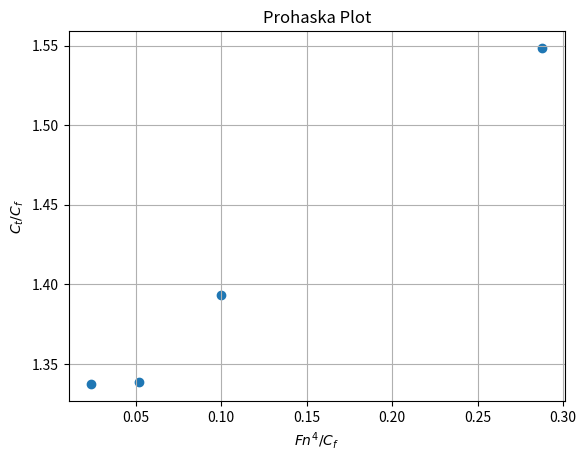
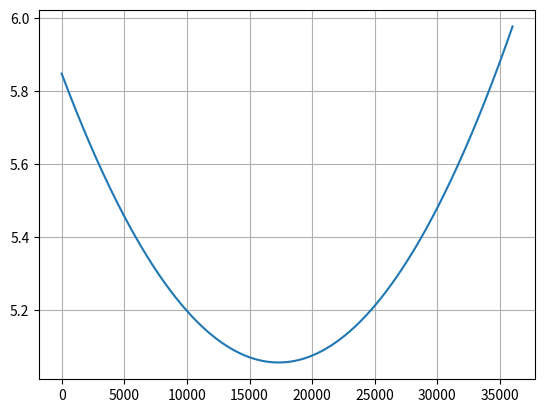
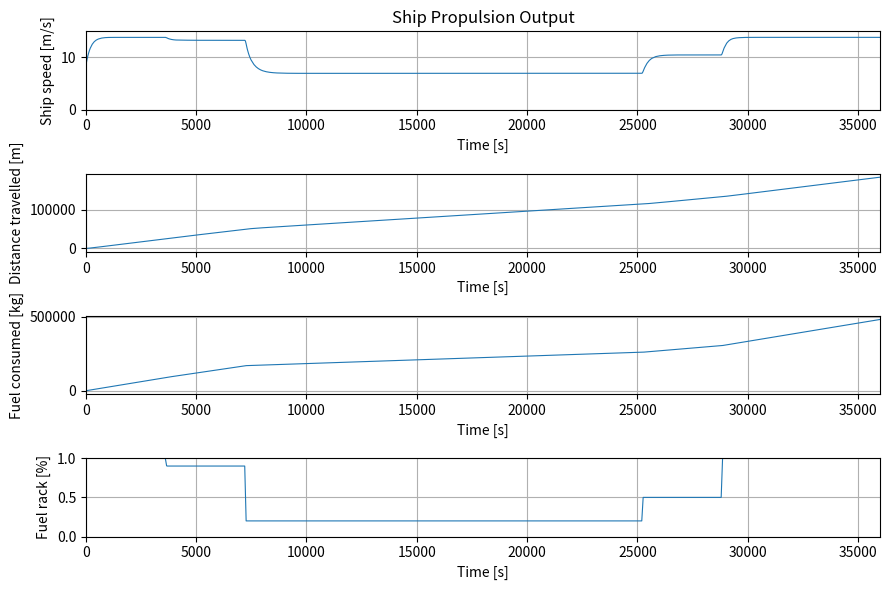
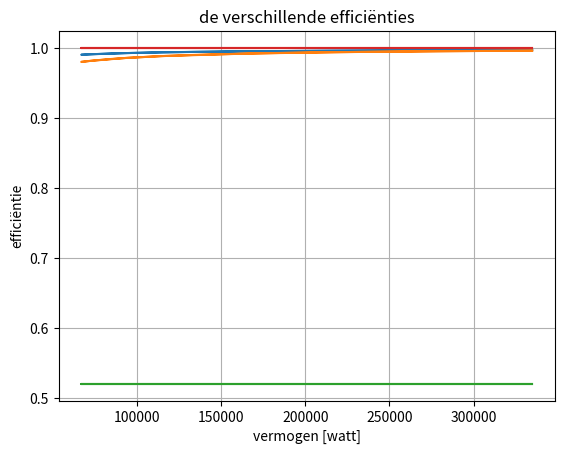
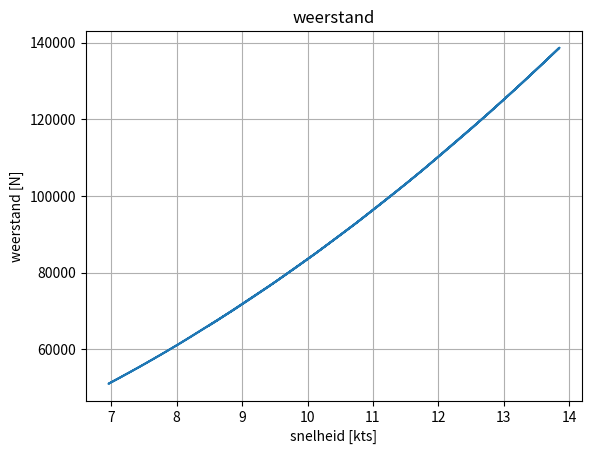
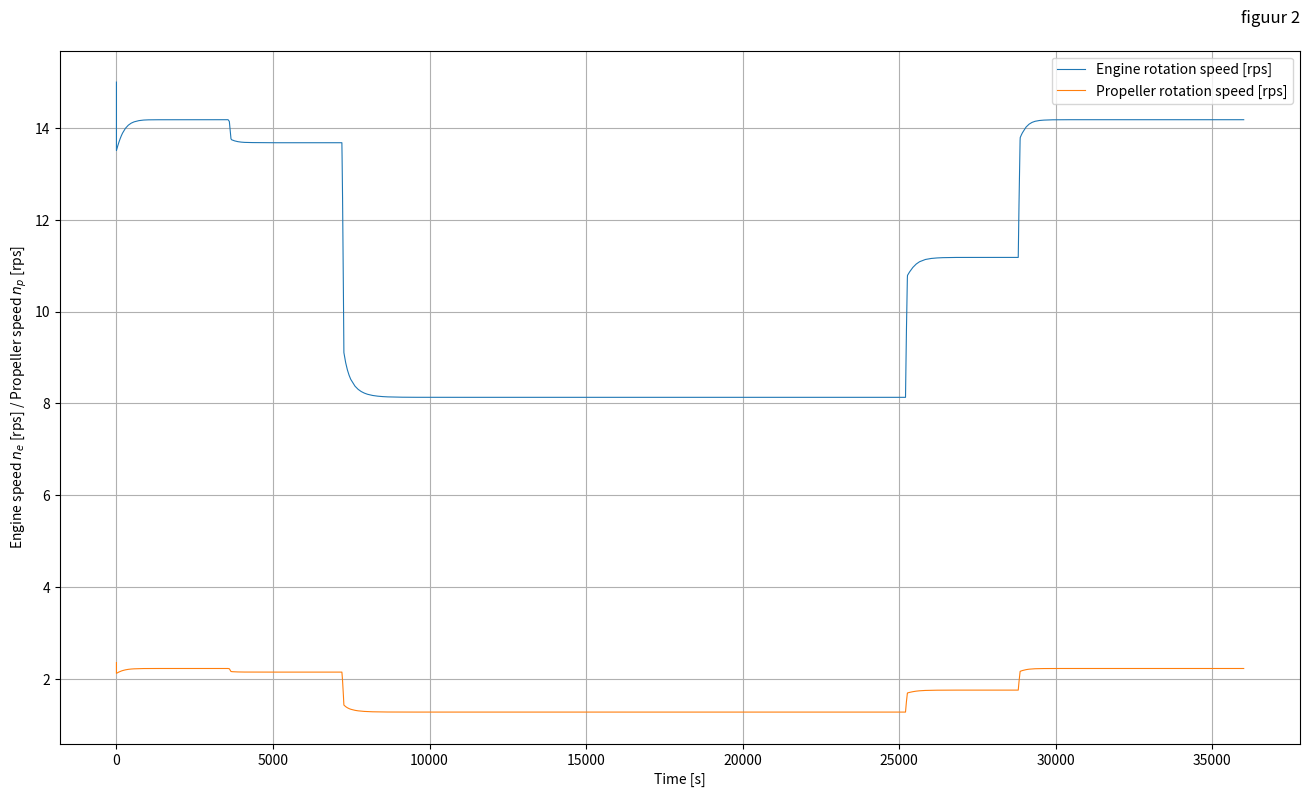
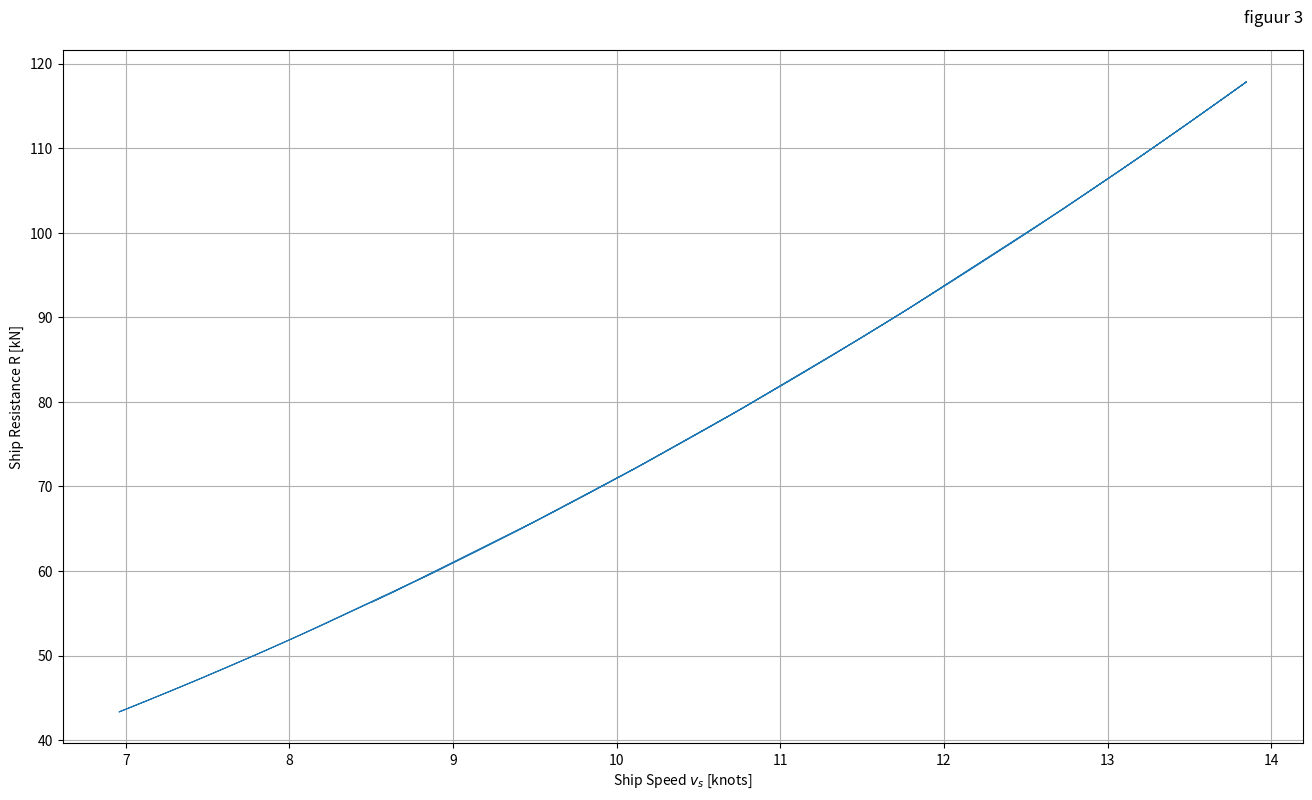
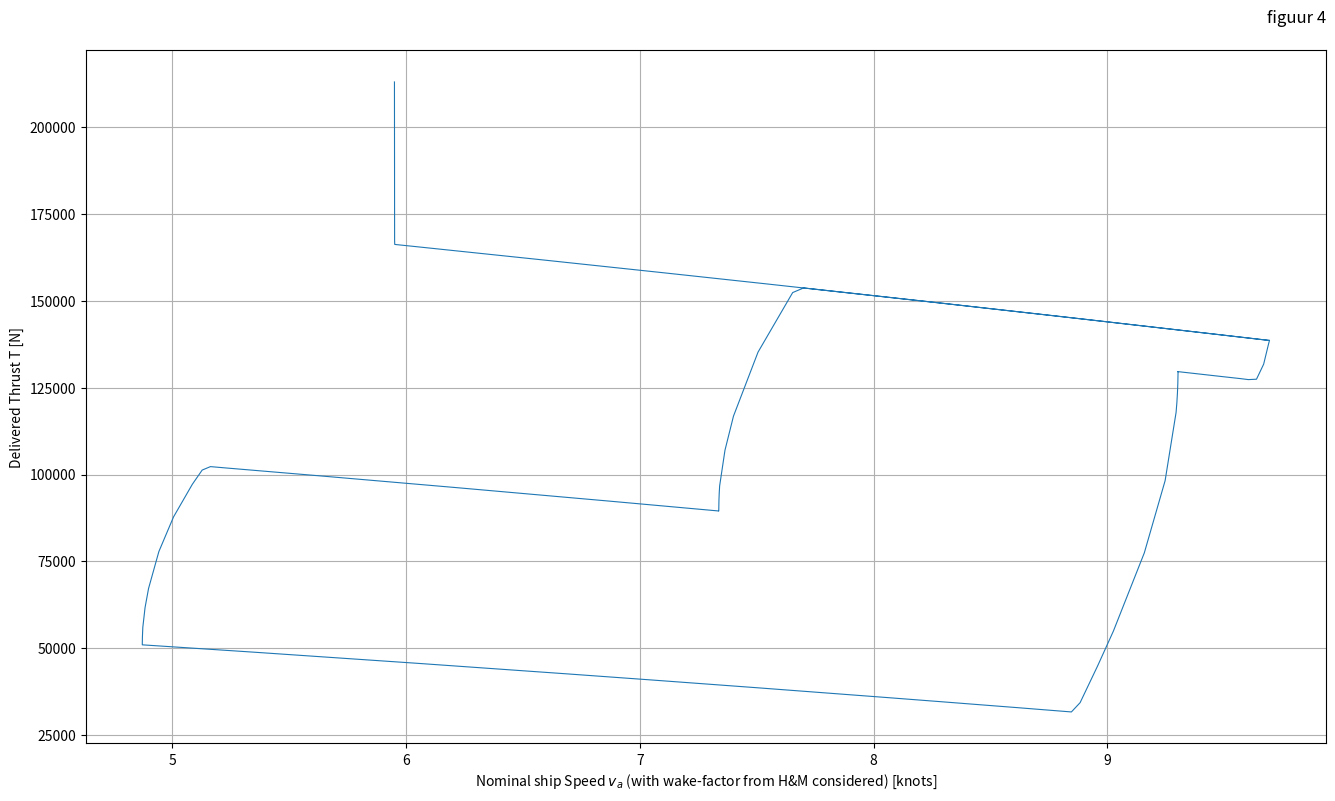
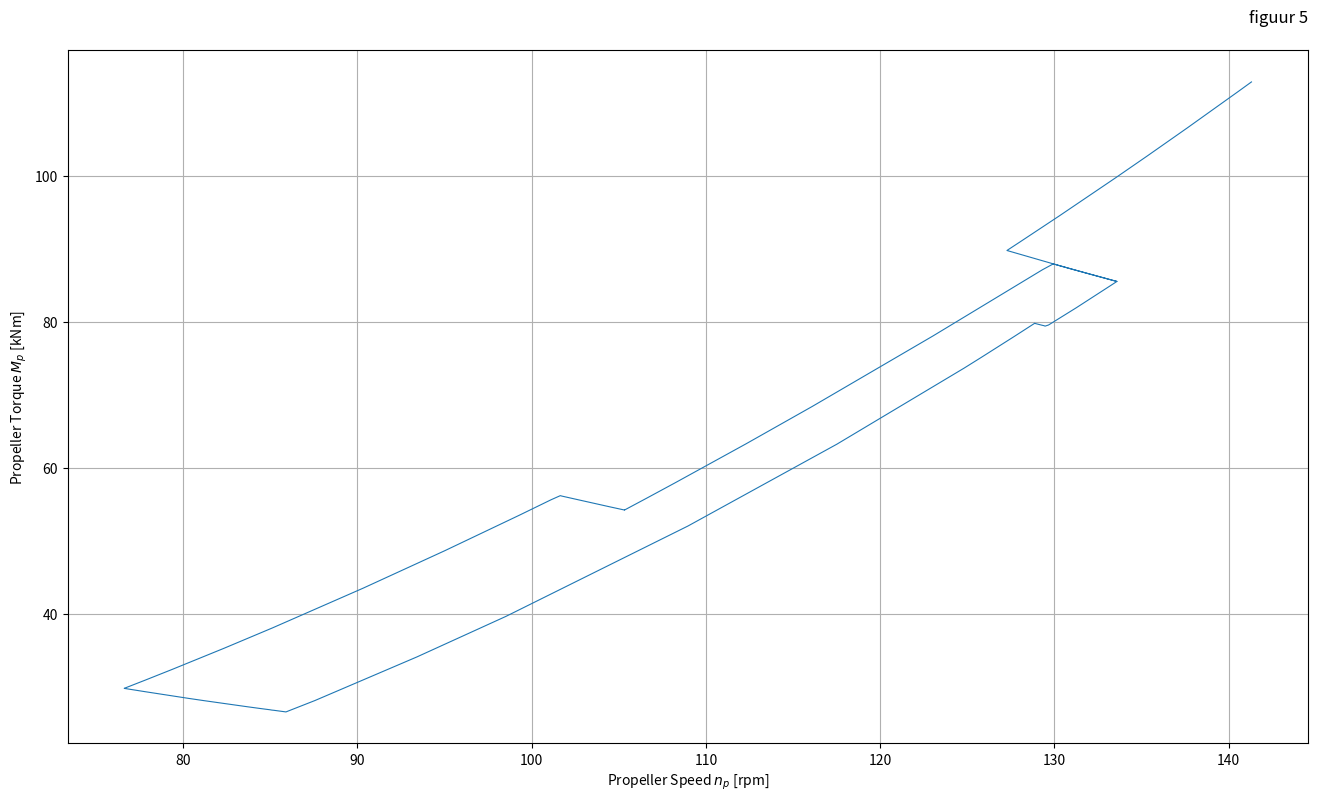
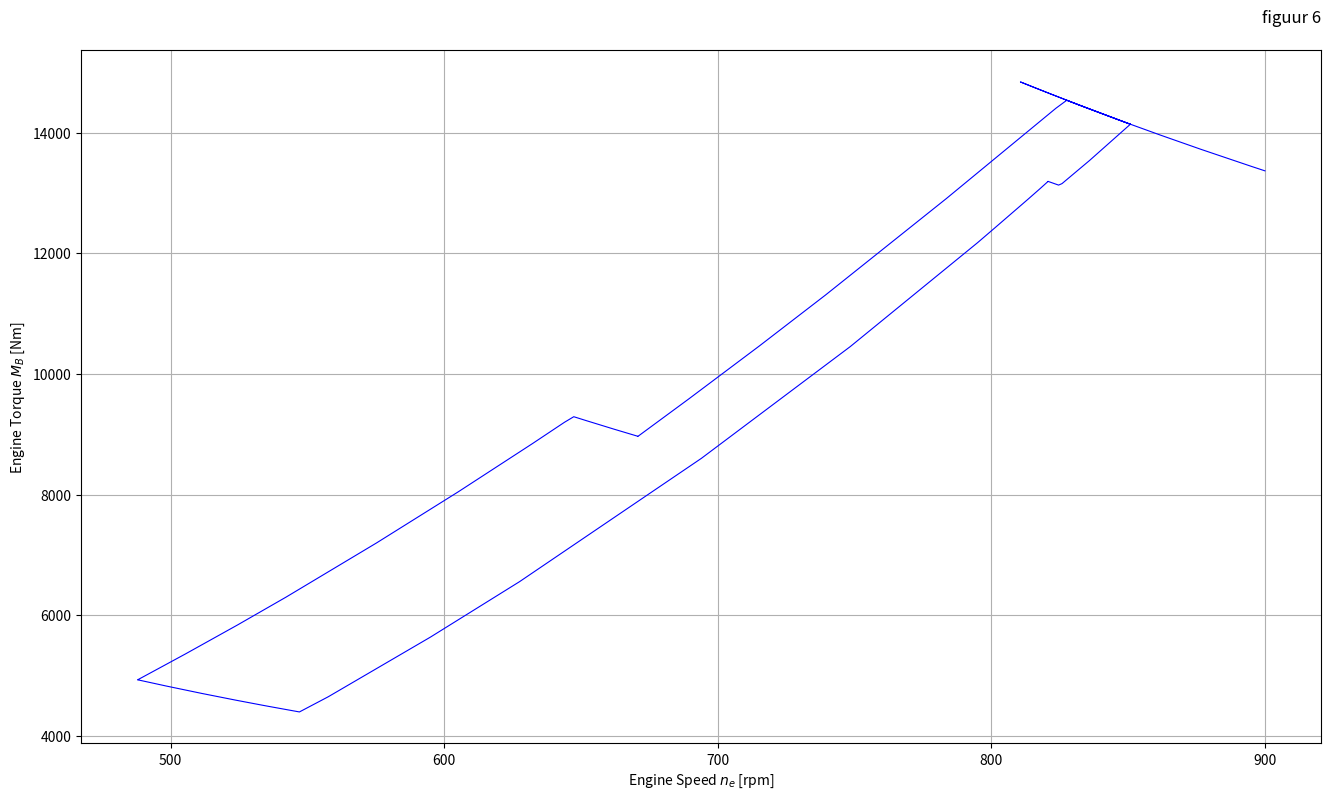
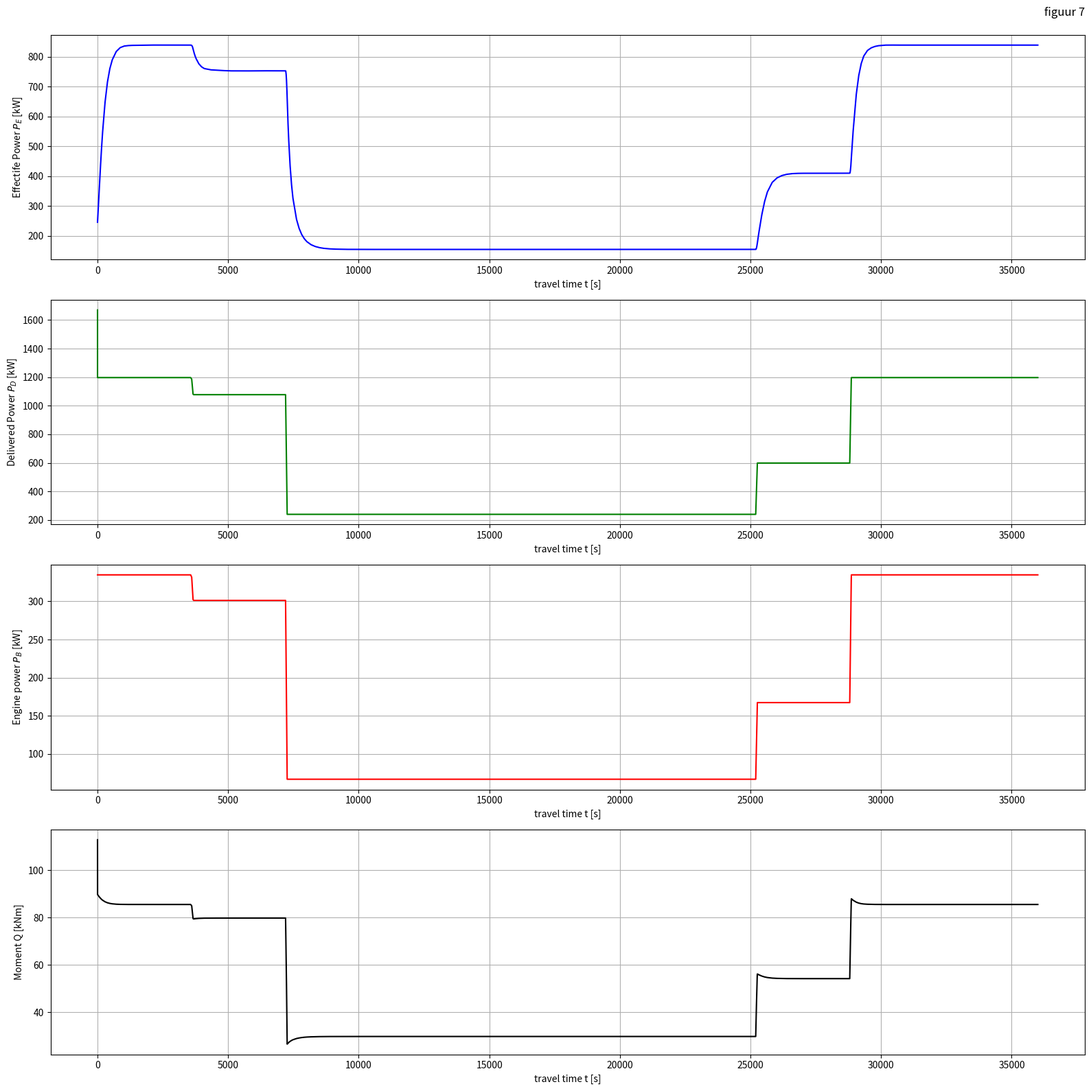
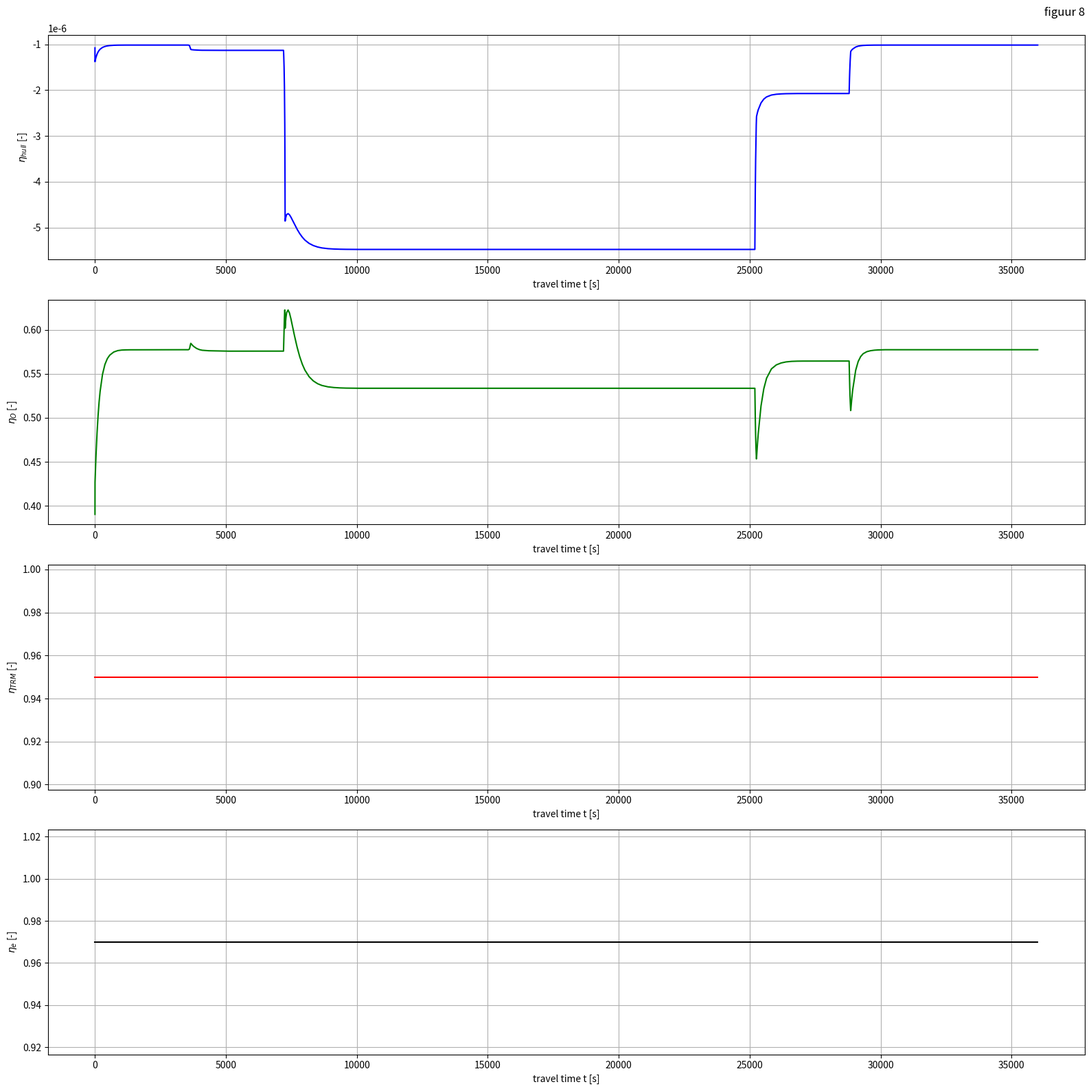
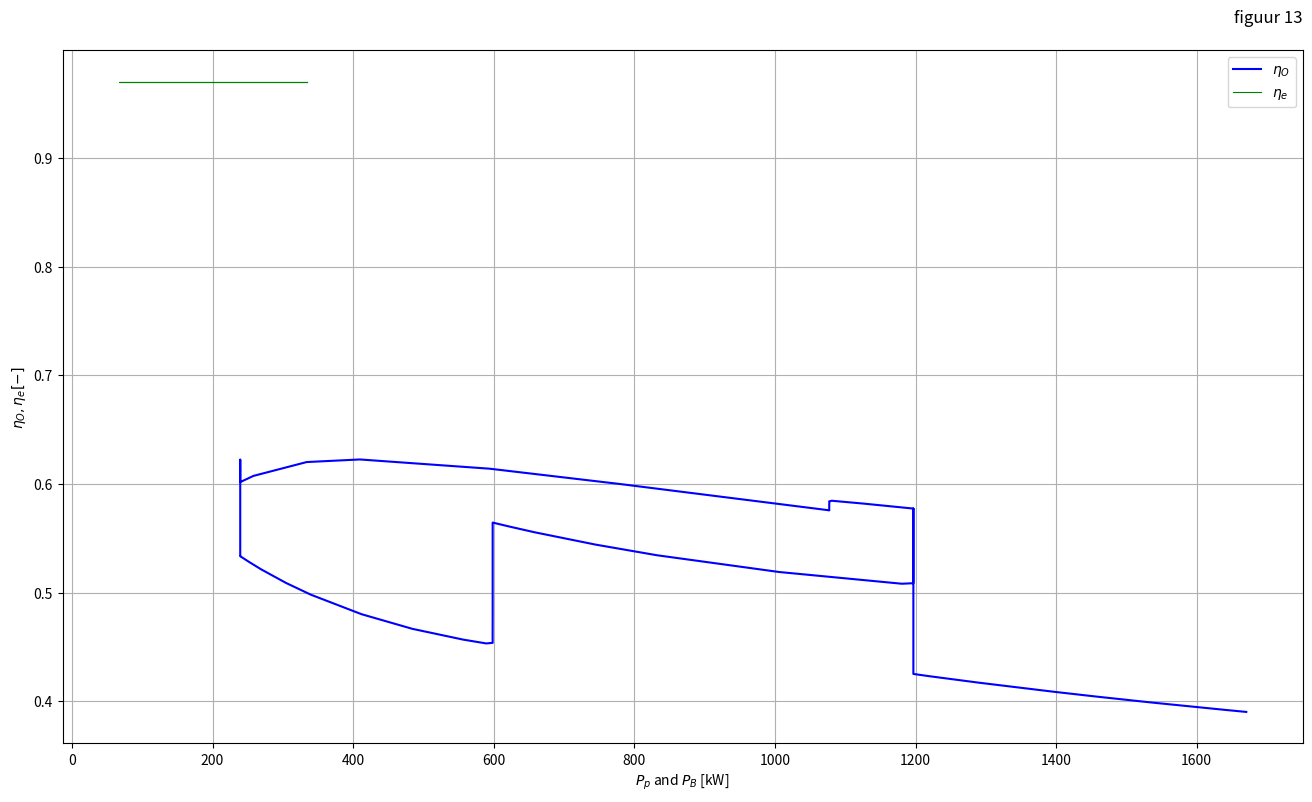

These charts were generated, in order, by the following Python code:
# -*- coding: UTF-8 -*-
"""
Created by Xiaozhe Wang
        based on Matlab/simulink code of dr. P.deVos
        modified by E.Ulijn
TU Delft 3ME / MTT / SDPO / ME
Version 5.4h
initial release 19-March-2019

History:

20220628: EU: modified plots
20240209: EU: modified parameters for Labrax i.s.o. Visserskotter
20240209: EU: modified function names
20240212: EU: created EE function for electrical engine
              modified plot limits/titles
20240318: EU: modified Elec Gensets
20240322: EU: cleanup
20240411: EU: altered PowerPlant(anti-causal)
20250620: Daniel: plots en snelheid
"""

from math import pi
import matplotlib.pyplot as plt
import numpy as np
from scipy.integrate import BDF, solve_ivp
from scipy.interpolate import interp1d as ip
from scipy.interpolate import interp1d
import math

#Initial experiment
Total_time = 36000 #[s] Total simulation time
X_iv_t_control = np.array([  0,  0.1*Total_time,  0.1*Total_time + 60,  0.2*Total_time, 0.2*Total_time + 60, 0.5*Total_time, 0.6*Total_time, 0.7*Total_time, 0.7*Total_time + 60, 0.8*Total_time, 0.8*Total_time + 60, Total_time]) #[s] setting time point
X_fs_unlim    =        np.array([1.0,            1,                     0.9,             0.9,                 0.2,            0.2,            0.2,            0.2,                 0.5,            0.5,                   1,           1]) #[-] fuel rack factor, 1 is maximum
Y_iv_t_control = np.array([  0,  0.1*Total_time,  0.1*Total_time + 60,  0.2*Total_time, 0.2*Total_time + 60, 0.5*Total_time, 0.6*Total_time, 0.7*Total_time, 0.7*Total_time + 60, 0.8*Total_time, 0.8*Total_time + 60, Total_time]) #[s] setting time point
Y_df    =        np.array([  1,               1,                    1,               1,                   1,              1,              1,              1,                   1,              1,                   1,          1]) #[-] disturbance factor

X_fs = np.zeros(len(X_fs_unlim))

for i in range(0, len(X_fs_unlim)):
    X_fs[i] = min(1, X_fs_unlim[i])
    if X_fs[i] < 0.2:
        X_fs[i] = 0

#Fuel Properties
LHV = 42700 #[kJ/kg]  Lower Heating Value
print('fuel properties loaded')

#Physical constant
rho_sea = 1025 				#[kg/m^3] density of sea water
print('water properties loaded')

#Ship Data
w = 0.3 					# [-] wake factor 
#c1 = 10000 					#[-] resistance coefficient of R = c1 * (v_s ^ 2)
thrust_factor = 0.15 		#[-] thrust deduction factor uit HM sheet Jasper
m_ship = 8000000 			#[kg] ship mass
print('ship data loaded')

#Propeller Data
D_p = 3.4 					#[m] propeller diameter
K_Ta = -0.09970875640677149 #[-] K_T factor a
K_Tb = -0.17206740568017384 #[-] K_T factor b
K_Tc = 0.36074407966305094 #[-] K_T factor c
K_Qa = -0.016753575062606815  #[-] K_Q factor a
K_Qb = -0.006573389455185741 #[-] K_Q factor b
K_Qc = 0.048660873932385294 #[-] K_Q factor c
eta_R = 1.00 				#[-] relative rotative efficiency
print('propellor data loaded')

#Internal Combustion Engine Data
m_fuelnom = .25 			#[g] nominal fuel injection
i = 6 						#[-] number of cylinders
k_es = 2 					#[-] k-factor for engines based on nr.of strokes per cycle
eta_gen = 0.97				# Generator set efficiency from P. de Vos
#eta_ICE = 0.38				# model P. de Vos
n_eng_nominal = 1800/60     # model P. de Vos
eta_comb = 1
print('ICE data loaded') 

#PowerPlant Data
P_aux = 0
eta_EPD = 0.95				# rendement Electric Power Distribution from P.de Vos
k_gensets = 4				# 
Q_loss_comb = 0
eta_td = 0.52
print('PowerPlant data loaded')

# Electrical motor data
# Electro Adda W40 LX6
eta_EM   = 0.97 			# redement Electro Motor from P. de Vos
P_EM_MAX = 650000 			# maximum power from Zuidgeest B.1.3
U_EM_nom = 660				# [V]
I_EM_nom = 984				# [A]
k_EM	 = 2				# 2 electr. motors
print('engine data loaded')

P_EM_nom = (U_EM_nom*I_EM_nom*k_EM)/eta_EM

P_EPD_nom = P_EM_nom/eta_EPD

P_ICE_nominal = P_EPD_nom/eta_gen

#Gearbox Data
i_gb = 6.369 				#[-] gearbox ratio
eta_TRM = 0.95 				# [-] transmission efficiency
I_tot = 200 				# [kg*m^2] total mass of inertia of propulsion system
print('gearbox data loaded')

#Initial Values
v_s0 = 8.5 * 0.5144444444	#[m/s] initial ship speed from verslag S.F.K.Zuidgeest
n_e0 = 900/60 				#[rps] Nominal engine speed in rotations from B.1.3. verslag S.F.K.Zuidgeest 
n_p0 = n_e0 / i_gb 			#[rps] initial rpm
s0 = 0 						#[m] travel distance
FC0 = 0 					#[g] fuel consumed
P_B0 = 2* 650 				#[kW] Nominal electric engine  power from Zuidgeest
M_B0 = P_B0 * 1000 / (2 * pi * n_e0) #([P_b*1000/(2*pi*n_eng_nom)])
ME0 = M_B0
MP0 = M_B0 * i_gb * eta_TRM

#Sub function
#Look-up fuelrack
def calc_X_fs_set(t, X_iv_t, Xfs):
    X_fs_set = np.interp(t, X_iv_t, Xfs)
    return X_fs_set

#Look-up disturbance
def calc_Y_df_set(t, Y_iv_t, Y_df):
    Y_df_set = np.interp(t, Y_iv_t_control, Y_df)
    return Y_df_set

#Advance Ratio
def calc_AdvanceRatio(v_s, n_p):
    v_a = v_s * (1 - w)
    J = v_a / (n_p * D_p)
    return [v_a, J]

#Propeller Thrust
def calc_PropThrust(v_s, n_p):
    K_T = K_Ta*(calc_AdvanceRatio(v_s, n_p)[1]**2) + K_Tb*calc_AdvanceRatio(v_s, n_p)[1] + K_Tc
    F_prop = K_T * (n_p ** 2) * rho_sea * (D_p ** 4)
    return [K_T, F_prop]

#Ship Resistance
# reynoldsmodel -> Cfmodel -> k -> Ctmodel -> Cwmodel -> Cwschip -> reynoldsschip -> Cfschip -> Ctschip -> Rtschip
def reynoldsgetalBerekening(V, L, vis):
    Re = (V*L)/vis
    return Re

def calcFroudeNumber(v_, L_):
    Fn_ = v_ / np.sqrt(9.81*L_)
    return Fn_

def cfBerekening(Re):
    Cf = 0.075/((np.log10(Re) - 2)**2)
    return Cf

def ctBerekening(R_tot, rho_water, v_model, S_model):
    Ct = R_tot/(0.5*rho_water*(v_model**2)*S_model)
    return Ct

def cwBerekening(Ct, Cf, k):
    Cw = Ct - (Cf * (1 + k))
    return Cw

def calcPolyfit(x_array, a, b, c):
    y_values = a*x_array**2 + b*x_array + c
    return y_values

# reynoldsmodel -> Cfmodel -> k -> Ctmodel -> Cwmodel -> Cwschip -> reynoldsschip -> Cfschip -> Ctschip -> Rtschip
alpha = 50
V_metingen = np.array([0.0973, 0.1968, 0.2957, 0.3948, 0.4941, 0.5934, 0.6925, 0.8904, 0.9896, 1.1880]) - 0.0016 # 0.7916, 
R_tot_model = np.array([0.8984, 1.0203, 1.1544, 1.3701, 1.6332, 1.9424, 2.3537, 3.4843, 4.8205, 9.5683]) - 0.8402 # 2.1885, 
L_schip = 117.7
L_model = L_schip/alpha
S_schip = 2661.0
S_model = S_schip/(alpha**2)
vis_sleeptank = 1.0621*(10**(-6))
vis_schip = 1.28324*(10**(-6))
rho_model = 998.6536
rho_schip = 1026.6376

Re_model = reynoldsgetalBerekening(V_metingen, L_model, vis_sleeptank)

Cf_model = cfBerekening(Re_model)
Ct_model = ctBerekening(R_tot_model, rho_model, V_metingen, S_model)

Fn_model = calcFroudeNumber(V_metingen, L_schip/alpha)

Ctm_vs_Cfm = []
Fnm_vs_Cfm = []
for i, ctm in enumerate(Ct_model):
    if Fn_model[i] > 0.1 and Fn_model[i] < 0.2:
        Ctm_vs_Cfm.append( Ct_model[i]/Cf_model[i] ) 
        Fnm_vs_Cfm.append( (Fn_model[i]**4)/Cf_model[i] )
plt.title("Prohaska Plot")
plt.scatter(Fnm_vs_Cfm, Ctm_vs_Cfm)
plt.xlabel("$Fn^4/C_f$")
plt.ylabel("$C_t/C_f$")
plt.grid(True)
plt.show()
interpol_formfactor = ip(Fnm_vs_Cfm, Ctm_vs_Cfm, kind='linear', fill_value='extrapolate')
form_factor = interpol_formfactor(0.0) - 1 # Volgens methode dat de functie de ordinaat bij 1+k intersect.
print("\nForm Factor k of Model and Prototype = \n", form_factor)

k = form_factor
Cw_model = cwBerekening(Ct_model, Cf_model, k)
Cw_schip = Cw_model

def cBerekening(cw, cf, k, v_s):
    cw_func = ip(V_metingen, Cw_model, bounds_error=False, fill_value='extrapolate')
    c = cw_func(v_s) + cf*(1 + k)
    return c

def calc_ShipResistance(v_s, Y_df_set):
    Re_schip = reynoldsgetalBerekening(v_s, L_schip, vis_schip)
    cf_schip = cfBerekening(Re_schip)
    c1 = cBerekening(Cw_schip, cf_schip, k, v_s)
    R = 0.5*(Y_df_set * c1 * (v_s**2))*rho_schip*S_schip
    R =11483.74143794+(2800.40244106*v_s)+(1702.4357436*(v_s**2))
    R_sp = R / (1 - thrust_factor)
    return [R, R_sp]

#Ship Translational Dynamics
def ShipTransDynamics(v_s, n_p, Y_df_set):
    dv_sdt = (calc_PropThrust(v_s, n_p)[1] - calc_ShipResistance(v_s, Y_df_set)[1]) / m_ship
    dsdt = v_s
    return [dv_sdt, dsdt]

#Propeller Torque
def Prop_torque(v_s, n_p):
    K_Q = K_Qa*(calc_AdvanceRatio(v_s, n_p)[1]**2) + K_Qb*calc_AdvanceRatio(v_s, n_p)[1] + K_Qc
    Q = K_Q * (n_p ** 2) * rho_sea * (D_p ** 5)
    M_prop = Q / eta_R
    return [K_Q, Q, M_prop]

#Internal Combustion Engine
def ICE(P_ICE, n_eng):
    M_B = P_ICE / (2 * pi * n_eng)
    fire_freq = n_eng* i /k_es
    Q_loss_cooling = 795.33 + (3181.333 * (P_ICE / P_ICE_nominal))
    W_loss_mech = 296.29 + (691.38 * (n_eng / n_eng_nominal))
    W_e_p = (M_B * fire_freq)
    W_e = W_e_p + W_loss_mech
    eta_mech = W_e_p/W_e
    Q_f_p = (W_e / eta_td)
    Q_f = Q_f_p + Q_loss_cooling
    eta_ICE = Q_f_p/Q_f
    m_f = Q_f / LHV #dFCdt    
    eta_tot = eta_mech*eta_ICE*eta_comb*eta_td#(W_e/Q_f)
    return m_f, eta_ICE, eta_mech, eta_tot
    
#Electric Motor
def Electric_Motors(X_fs_set, n_EM):
    P_EM = X_fs_set* U_EM_nom * k_EM * I_EM_nom
    P2= P_EM* eta_EM # Mechanisch vermogen 
    M_EM = P2 / (n_EM * 2 * pi)
    return [P_EM, M_EM]

#Power Plant
def PowerPlant(P_EM):
    P_elec_gen =  (P_EM + P_aux)/eta_EPD 		# ElectricPowerDistributionSystem
    P_ICE = ((P_elec_gen /eta_gen) / k_gensets)	# 4GenSets
    
    m_f = ICE(P_ICE, n_eng_nominal)[0]
    m_flux = m_f*n_eng_nominal*i/k_es
    out_m_flux = m_flux * k_gensets
    return (out_m_flux)


# GenSets
def Gensets(P_elec_gen):
    P_ICE = P_elec_gen/eta_gen
    P_ICE = P_ICE / k_gensets
    return P_ICE

# Drive system block
#Shaft Rotational Dynamics
def SRD(M_B, M_P):
    delta_M=M_B*i_gb*eta_TRM - M_P
    dn_pdt = delta_M/(2*pi*I_tot) 
    
    return [dn_pdt]

# Main program function
# y[0]-v_s  
# y[1]-n_p 
# y[2]-s 
# y[3]-FC 

def main_simulation(t,y):
    X_fs_set = calc_X_fs_set(t, X_iv_t_control, X_fs)
    Y_df_set = calc_Y_df_set(t, Y_iv_t_control, Y_df)
    dv_sdt = ShipTransDynamics(y[0], y[1], Y_df_set)[0]	#Ship Translational Dynamics
    dsdt = ShipTransDynamics(y[0], y[1], Y_df_set)[1]	#Ship Translational Dynamics
    n_EM = y[1]*i_gb
    P_EM, M_EM = Electric_Motors(X_fs_set, n_EM)
    dFCdt=PowerPlant(P_EM)
    M_P = Prop_torque(y[0], y[1])[2]
    dn_pdt = SRD(M_EM, M_P)[0]
    return[dv_sdt, dn_pdt, dsdt, dFCdt]
    
    

#ODE solver
sol = solve_ivp(main_simulation, [0, Total_time], [v_s0, n_p0, s0, FC0], method='BDF')

#Simulation output
v_s, n_p, s, FC = sol.y
########################################################################################
times = sol.t
a_vs, b_vs, c_vs = np.polyfit(times, v_s, 2)
t = np.linspace(0, Total_time, 1000)
v_s_fitted = calcPolyfit(t, a_vs, b_vs, c_vs)

plt.plot(t, v_s_fitted)
plt.grid(True)
plt.show()
########################################################################################
FC = k_gensets  * FC 									# aantal generatoren.
X = calc_X_fs_set(sol.t, X_iv_t_control, X_fs)
Y = calc_Y_df_set(sol.t, Y_iv_t_control, Y_df)
R = calc_ShipResistance(v_s, Y)[0]
J = calc_AdvanceRatio(v_s, n_p)[1]
n_EM = n_p * i_gb
P_Eff = R*v_s
P_EM = Electric_Motors(X, n_EM)[0]
M_EM = Electric_Motors(X, n_EM)[1]
M_prop = Prop_torque(v_s, n_p)[2]
P_P = M_prop * 2 * pi * n_p
P_B = Gensets(P_EM)
R_sp = calc_ShipResistance(v_s, Y)[1]
F_prop = calc_PropThrust(v_s, n_p)[1]
K_T = calc_PropThrust(v_s, n_p)[0]
K_Q = Prop_torque(v_s, n_p)[0]
v_a = calc_AdvanceRatio(v_s, n_p)[0]
P_T = F_prop * v_a
Q = Prop_torque(v_s, n_p)[1]
P_D = 2 * pi * Q * n_p
P_O = 2 * pi * Q * n_p
Q_f, eta_ICE_plot, eta_mech_plot, eta_tot_plot = ICE(P_B, n_eng_nominal)
eta_hull = (1 - w) /(1 - P_T)
eta_O = P_T / P_O
eta_EM = eta_EM * np.ones( len(sol.t))

print("Time point length:", len(sol.t))

#Plot Figure
width = 0.8 #Plot line width setting

plt.figure(figsize=(9,6))
plt.subplot(4, 1, 1)
plt.xlim(0,Total_time)
plt.ylim(0,15)
plt.plot(sol.t, (v_s*3.6)/1.852, linewidth=width)
plt.title('Ship Propulsion Output')
plt.xlabel('Time [s]')
plt.ylabel('Ship speed [m/s]')
plt.grid(True)
plt.subplot(4, 1, 2)
plt.xlim(0,Total_time)
plt.plot(sol.t, s, linewidth=width)
plt.xlabel('Time [s]')
plt.ylabel('Distance travelled [m]')
plt.grid(True)
plt.subplot(4, 1, 3)
plt.xlim(0,Total_time)
plt.plot(sol.t, FC/1000, linewidth=width)
plt.xlabel('Time [s]')
plt.ylabel('Fuel consumed [kg]')
plt.grid(True)
plt.subplot(4, 1, 4)
plt.xlim(0,Total_time)
plt.plot(sol.t, X, linewidth=width)
plt.xlabel('Time [s]')
plt.ylim(0,1)
plt.ylabel('Fuel rack [%]')
plt.grid(True)
plt.tight_layout()
plt.savefig('start_fig01.jpg')
plt.show()

plt.plot(P_B, eta_ICE_plot)
plt.plot(P_B, eta_mech_plot)
plt.plot(P_B, [eta_td]*len(P_B))
plt.plot(P_B, [eta_comb]*len(P_B))
plt.xlabel('vermogen [watt]')
plt.ylabel('efficiëntie')
plt.grid()
plt.title('de verschillende efficiënties')
plt.show()

plt.plot((v_s*3.6)/1.852, R_sp)
plt.xlabel('snelheid [kts]')
plt.ylabel('weerstand [N]')
plt.grid()
plt.title('weerstand')
plt.show()


###################################################################################

plt.figure(2, figsize=(16,9))
plt.title('figuur 2', loc='right', pad=20)
#plt.ylim(0, 16)
plt.plot(times, n_EM, times, n_p, linewidth=width)
plt.legend(('Engine rotation speed [rps]', 'Propeller rotation speed [rps]'), loc='upper right')
plt.xlabel('Time [s]')
plt.ylabel('Engine speed $n_e$ [rps] / Propeller speed $n_p$ [rps]')
plt.grid(True)


plt.figure(3, figsize=(16,9))
plt.title('figuur 3', loc='right', pad=20)
plt.plot(v_s*(3600/1852), R/1000, linewidth=width)
#plt.xlim([0, 10])
#plt.ylim([0, 250])
plt.xlabel('Ship Speed $v_s$ [knots]')
plt.ylabel('Ship Resistance R [kN]')
plt.grid(True)


plt.figure(4, figsize=(16,9))
plt.title('figuur 4', loc='right', pad=20)
plt.plot(v_a * 3600 / 1852, F_prop, linewidth=width)
#plt.xlim([0, 10])
plt.xlabel('Nominal ship Speed $v_a$ (with wake-factor from H&M considered) [knots]')
plt.ylabel('Delivered Thrust T [N]')
plt.grid(True)


plt.figure(5, figsize=(16,9))
plt.title('figuur 5', loc='right', pad=20)
plt.plot(n_p * 60, M_prop / 1000, linewidth=width)
#plt.xlim([0, 150])
#plt.ylim([0, 90])
plt.xlabel('Propeller Speed $n_p$ [rpm]')
plt.ylabel('Propeller Torque $M_p$ [kNm]')
plt.grid(True)


plt.figure(6, figsize=(16,9))
plt.title('figuur 6', loc='right', pad=20)
plt.plot(n_EM * 60, M_EM, 'b',  linewidth=width)
#plt.xlim([0, 1000])
#plt.ylim([0, 18000])
plt.xlabel('Engine Speed $n_e$ [rpm]')
plt.ylabel('Engine Torque $M_B$ [Nm]')
plt.grid(True)


plt.figure(7, figsize=(16,16))
plt.subplot(4,1,1)
plt.title('figuur 7', loc='right', pad=20)
plt.plot(times, P_Eff/1000, 'b')
plt.xlabel('travel time t [s]')
plt.ylabel('Effectife Power $P_E$ [kW]')
plt.grid(True)
plt.subplot(4,1,2)
plt.plot(times, P_D/1000, 'g')
plt.xlabel('travel time t [s]')
plt.ylabel('Delivered Power $P_D$ [kW]')
plt.grid(True)
plt.subplot(4,1,3)
plt.plot(times, P_B/1000, 'r')
plt.xlabel('travel time t [s]')
plt.ylabel('Engine power $P_B$ [kW]')
plt.grid(True)
plt.subplot(4,1,4)
plt.plot(times, Q/1000, 'k')
plt.xlabel('travel time t [s]')
plt.ylabel('Moment Q [kNm]')
plt.grid(True)
plt.tight_layout()
plt.show()


plt.figure(8, figsize=(16,16))
plt.subplot(4,1,1)
plt.title('figuur 8', loc='right', pad=20)
plt.plot(times, eta_hull, 'b')
plt.xlabel('travel time t [s]')
plt.ylabel(r'$\eta_{hull}$ [-]')
plt.grid(True)
plt.subplot(4,1,2)
plt.plot(times, eta_O, 'g')
plt.xlabel('travel time t [s]')
plt.ylabel(r'$\eta_O$ [-]')
plt.grid(True)
plt.subplot(4,1,3)
plt.plot(times, np.linspace(eta_TRM, eta_TRM, len(times)), 'r')
plt.xlabel('travel time t [s]')
plt.ylabel(r'$\eta_{TRM}$ [-]')
plt.grid(True)
plt.subplot(4,1,4)
plt.plot(times, eta_EM, 'k')
plt.xlabel('travel time t [s]')
plt.ylabel(r'$\eta_e$ [-]')
plt.grid(True)
plt.tight_layout()
plt.show()


plt.figure(9, figsize=(16,9))
plt.title('figuur 9', loc='right', pad=20)
plt.plot( P_P / 1000, eta_O, color='blue', label=r'$\eta_O$')
plt.plot( P_B / 1000, eta_EM, color='green', label=r'$\eta_e$', linewidth=width)
plt.legend( loc='upper right')
plt.xlabel(r'$P_p$ and $P_B$ [kW]')
plt.ylabel(r'$\eta_O, \eta_e [-]$')
plt.grid(True)
plt.title('figuur 13', loc='right', pad=20)
